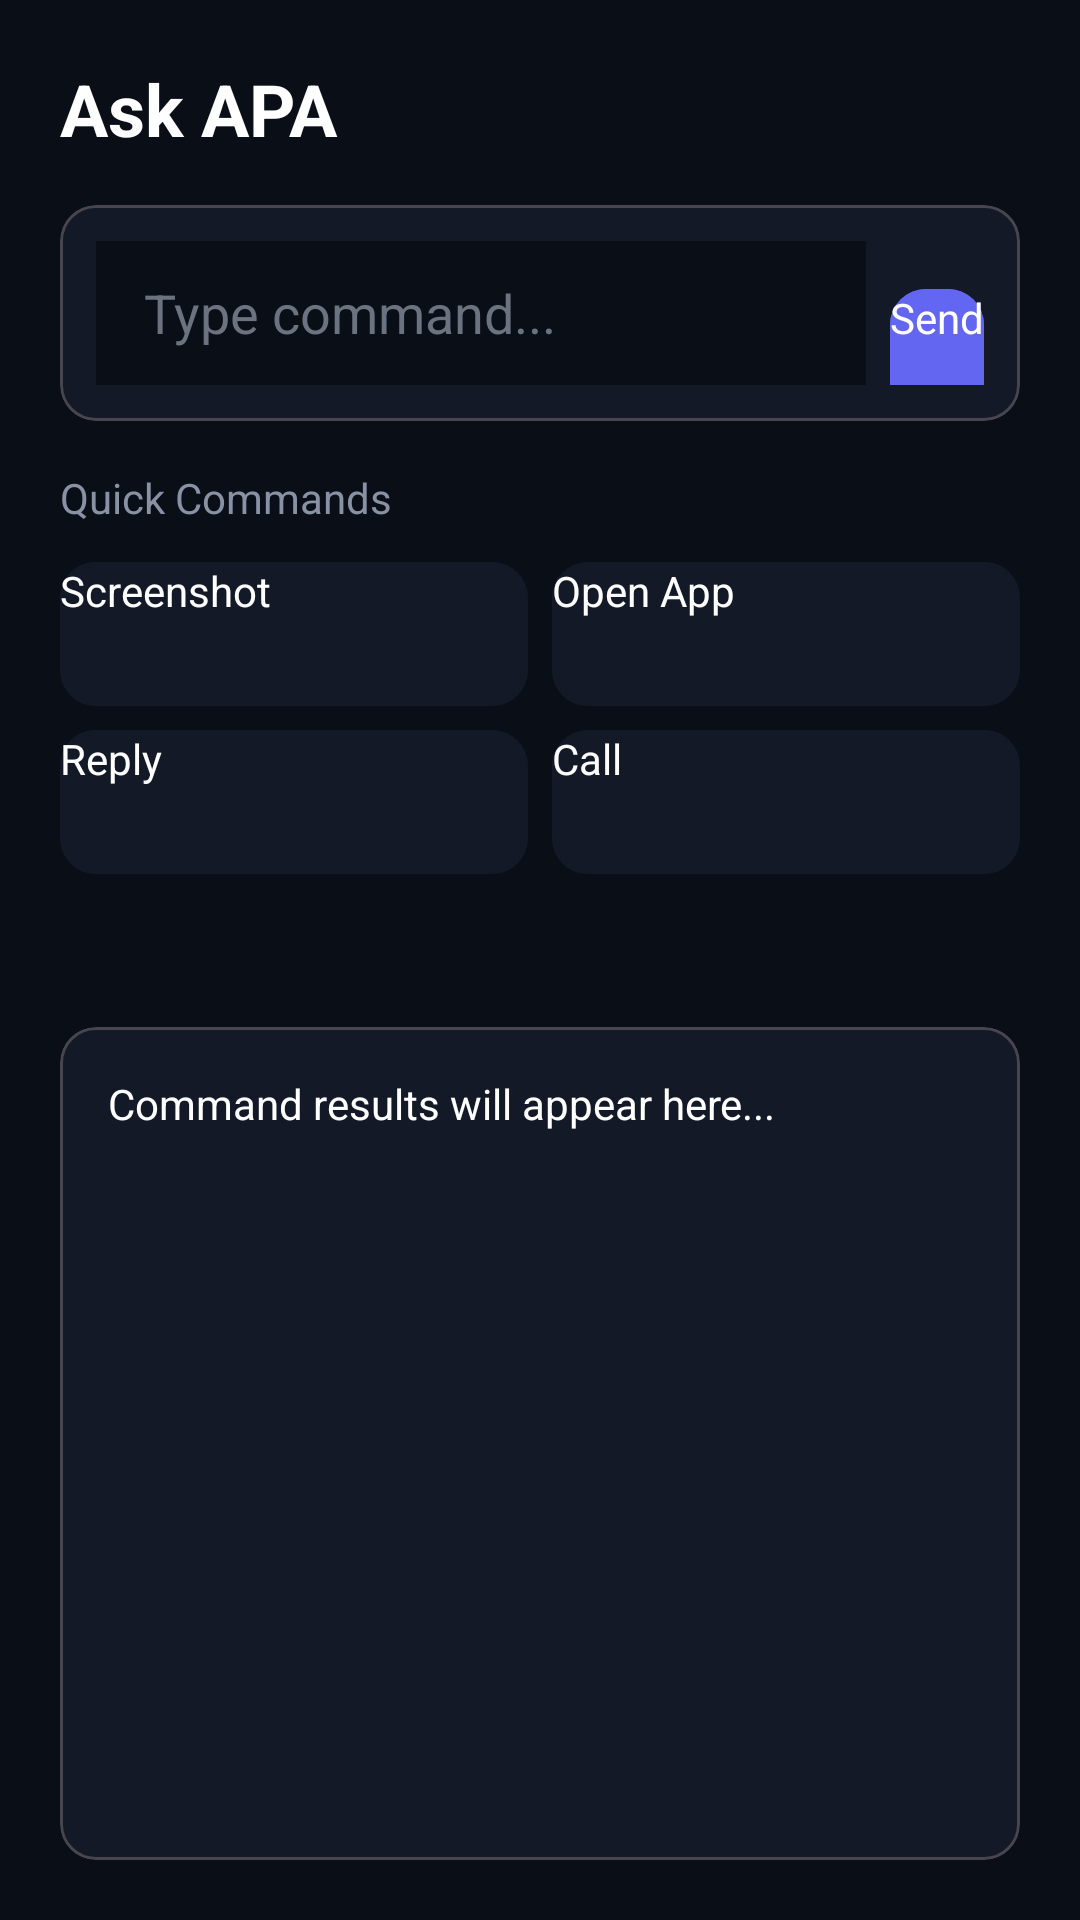

Here is an Android app screen rendered from its layout file. Give the layout XML and the strings, colors and styles it references.
<!-- AndroidManifest.xml: application theme Theme.APAAgent -->
<!-- res/layout/fragment_commands.xml -->
<?xml version="1.0" encoding="utf-8"?>
<LinearLayout xmlns:android="http://schemas.android.com/apk/res/android"
    android:layout_width="match_parent"
    android:layout_height="match_parent"
    android:orientation="vertical"
    android:background="#0A0E17"
    android:padding="20dp">

    <TextView
        android:layout_width="wrap_content"
        android:layout_height="wrap_content"
        android:text="Ask APA"
        android:textColor="#FFFFFF"
        android:textSize="24sp"
        android:textStyle="bold"
        android:layout_marginBottom="16dp"/>

    <com.google.android.material.card.MaterialCardView
        android:layout_width="match_parent"
        android:layout_height="wrap_content"
        android:layout_marginBottom="16dp">

        <LinearLayout
            android:layout_width="match_parent"
            android:layout_height="wrap_content"
            android:orientation="horizontal"
            android:padding="12dp">

            <EditText
                android:id="@+id/etCommand"
                android:layout_width="0dp"
                android:layout_height="48dp"
                android:layout_weight="1"
                android:background="#0A0E17"
                android:textColor="#FFFFFF"
                android:textColorHint="#6B7280"
                android:hint="Type command..."
                android:paddingHorizontal="16dp"
                android:inputType="text"
                android:singleLine="true"
                android:layout_marginEnd="8dp"/>

            <com.google.android.material.button.MaterialButton
                android:id="@+id/btnSend"
                android:layout_width="wrap_content"
                android:layout_height="48dp"
                android:text="Send"
                android:textColor="#FFFFFF"
                android:backgroundTint="#6366F1"/>
        </LinearLayout>
    </com.google.android.material.card.MaterialCardView>

    <TextView
        android:layout_width="wrap_content"
        android:layout_height="wrap_content"
        android:text="Quick Commands"
        android:textColor="#8892A4"
        android:textSize="14sp"
        android:layout_marginBottom="12dp"/>

    <LinearLayout
        android:layout_width="match_parent"
        android:layout_height="wrap_content"
        android:orientation="horizontal"
        android:layout_marginBottom="8dp">

        <com.google.android.material.button.MaterialButton
            android:id="@+id/btnQuickScreenshot"
            android:layout_width="0dp"
            android:layout_height="48dp"
            android:layout_weight="1"
            android:text="Screenshot"
            android:textColor="#FFFFFF"
            android:backgroundTint="#141927"
            android:layout_marginEnd="8dp"/>

        <com.google.android.material.button.MaterialButton
            android:id="@+id/btnQuickOpenApp"
            android:layout_width="0dp"
            android:layout_height="48dp"
            android:layout_weight="1"
            android:text="Open App"
            android:textColor="#FFFFFF"
            android:backgroundTint="#141927"/>
    </LinearLayout>

    <LinearLayout
        android:layout_width="match_parent"
        android:layout_height="wrap_content"
        android:orientation="horizontal"
        android:layout_marginBottom="24dp">

        <com.google.android.material.button.MaterialButton
            android:id="@+id/btnQuickReply"
            android:layout_width="0dp"
            android:layout_height="48dp"
            android:layout_weight="1"
            android:text="Reply"
            android:textColor="#FFFFFF"
            android:backgroundTint="#141927"
            android:layout_marginEnd="8dp"/>

        <com.google.android.material.button.MaterialButton
            android:id="@+id/btnQuickCall"
            android:layout_width="0dp"
            android:layout_height="48dp"
            android:layout_weight="1"
            android:text="Call"
            android:textColor="#FFFFFF"
            android:backgroundTint="#141927"/>
    </LinearLayout>

    <TextView
        android:id="@+id/tvStatus"
        android:layout_width="wrap_content"
        android:layout_height="wrap_content"
        android:text=""
        android:textColor="#6366F1"
        android:textSize="14sp"
        android:layout_marginBottom="8dp"/>

    <com.google.android.material.card.MaterialCardView
        android:layout_width="match_parent"
        android:layout_height="0dp"
        android:layout_weight="1">

        <TextView
            android:id="@+id/tvResult"
            android:layout_width="match_parent"
            android:layout_height="match_parent"
            android:padding="16dp"
            android:textColor="#FFFFFF"
            android:textSize="14sp"
            android:text="Command results will appear here..."/>
    </com.google.android.material.card.MaterialCardView>
</LinearLayout>
<!-- resources referenced by this layout -->
<resources>
  <style name="Theme.APAAgent" parent="Theme.Material3.Dark.NoActionBar">
          <item name="colorPrimary">#6366F1</item>
          <item name="colorPrimaryContainer">#4F46E5</item>
          <item name="colorOnPrimary">#FFFFFF</item>
          <item name="colorSecondary">#4ADE80</item>
          <item name="android:colorBackground">#0A0E17</item>
          <item name="colorSurface">#141927</item>
          <item name="colorOnSurface">#FFFFFF</item>
          <item name="android:statusBarColor">#0A0E17</item>
          <item name="android:navigationBarColor">#0A0E17</item>
          <item name="android:windowBackground">#0A0E17</item>
      </style>
</resources>
